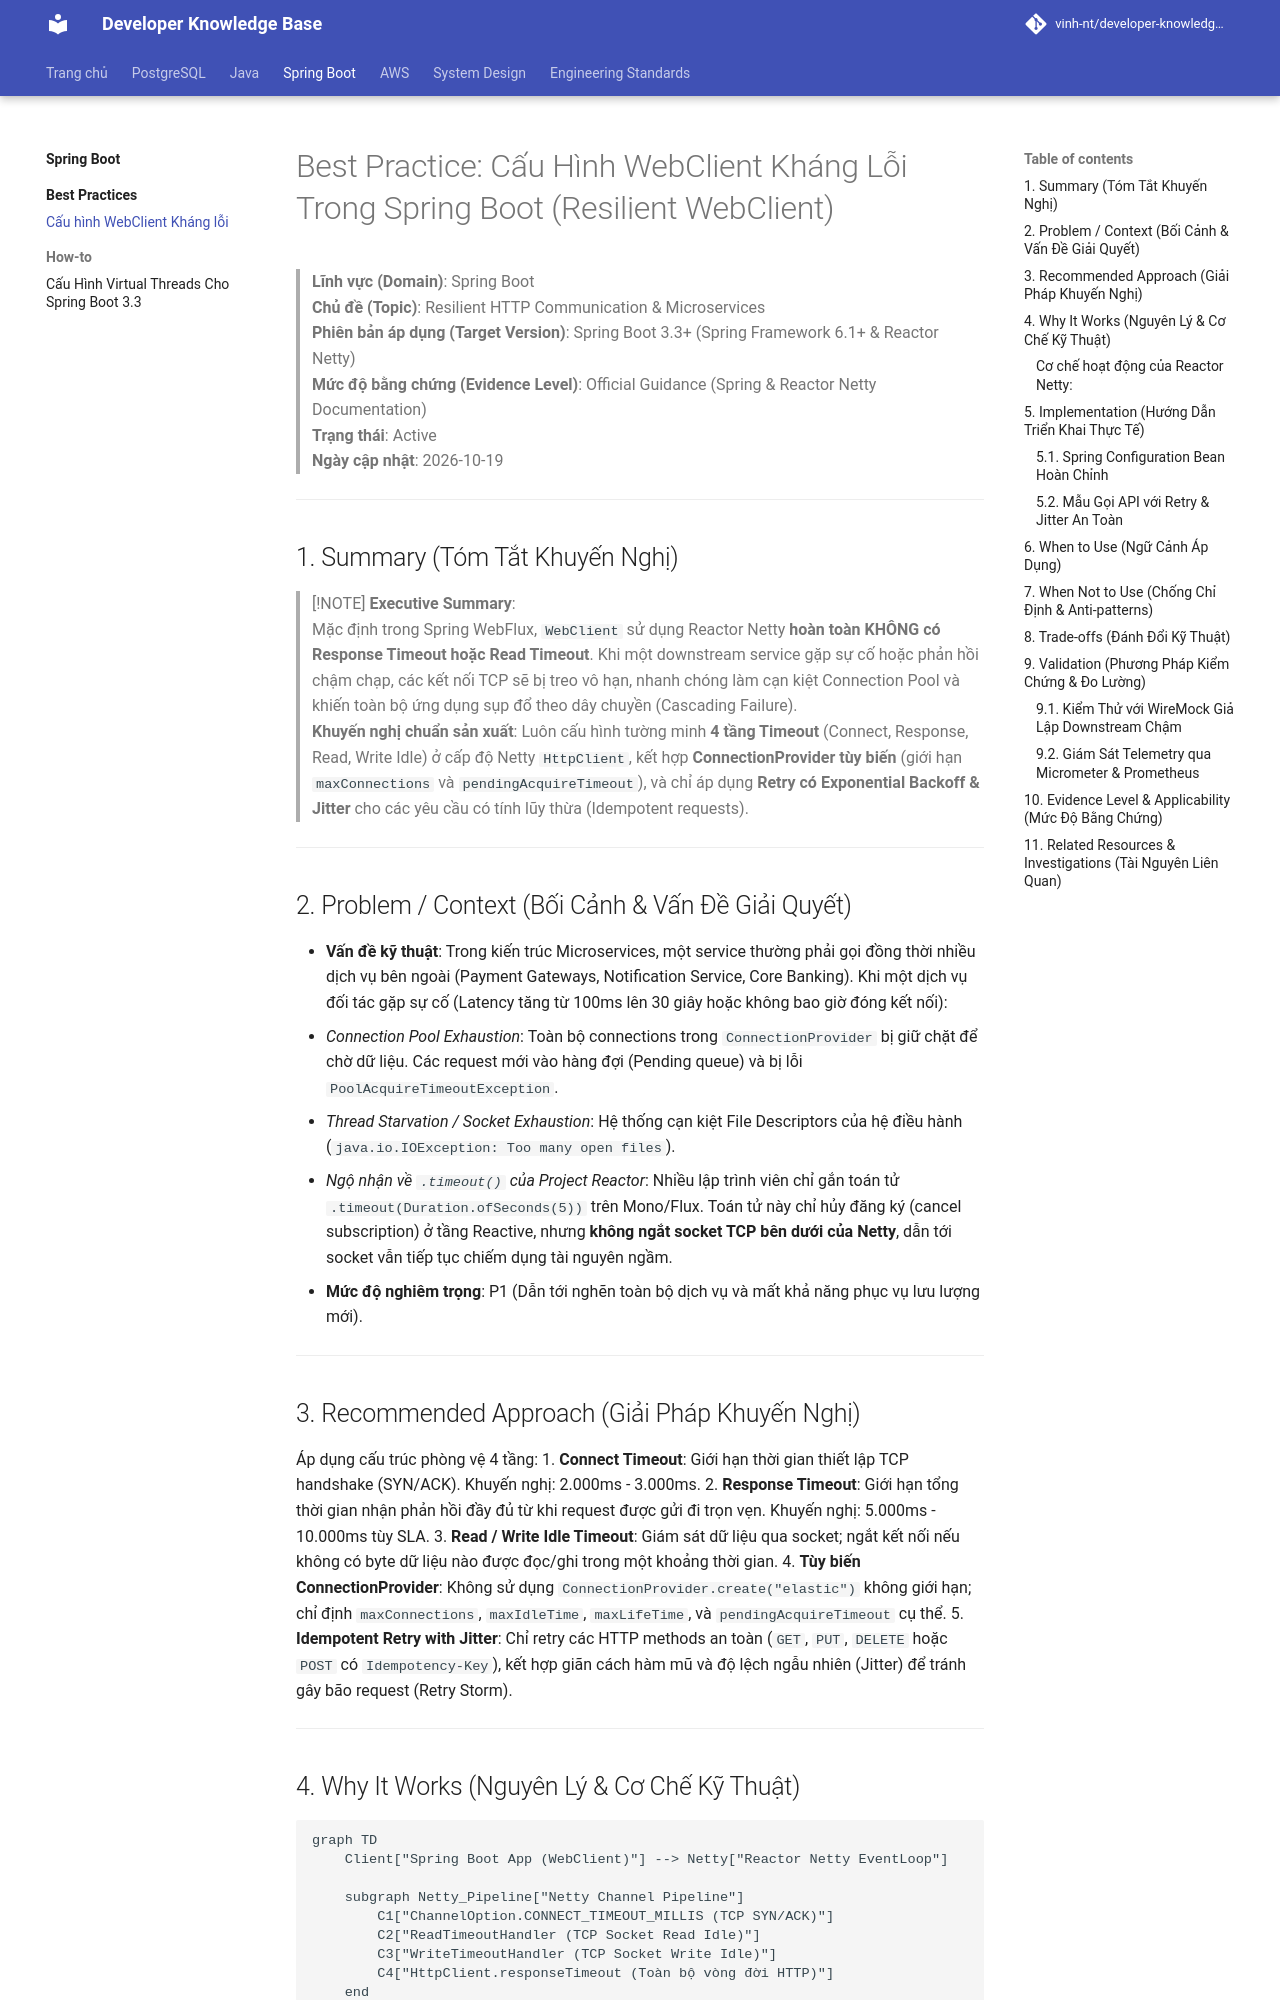

repository: Deploy-Website/developer-knowledge-base · page: spring-boot/best-practices/resilient-webclient/index.html · generator: mkdocs

# Best Practice: Cấu Hình WebClient Kháng Lỗi Trong Spring Boot (Resilient WebClient)

> **Lĩnh vực (Domain)**: Spring Boot  
> **Chủ đề (Topic)**: Resilient HTTP Communication & Microservices  
> **Phiên bản áp dụng (Target Version)**: Spring Boot 3.3+ (Spring Framework 6.1+ & Reactor Netty)  
> **Mức độ bằng chứng (Evidence Level)**: Official Guidance (Spring & Reactor Netty Documentation)  
> **Trạng thái**: Active  
> **Ngày cập nhật**: 2026-10-19  

---

## 1. Summary (Tóm Tắt Khuyến Nghị)

> [!NOTE]
> **Executive Summary**:  
> Mặc định trong Spring WebFlux, `WebClient` sử dụng Reactor Netty **hoàn toàn KHÔNG có Response Timeout hoặc Read Timeout**. Khi một downstream service gặp sự cố hoặc phản hồi chậm chạp, các kết nối TCP sẽ bị treo vô hạn, nhanh chóng làm cạn kiệt Connection Pool và khiến toàn bộ ứng dụng sụp đổ theo dây chuyền (Cascading Failure).  
> **Khuyến nghị chuẩn sản xuất**: Luôn cấu hình tường minh **4 tầng Timeout** (Connect, Response, Read, Write Idle) ở cấp độ Netty `HttpClient`, kết hợp **ConnectionProvider tùy biến** (giới hạn `maxConnections` và `pendingAcquireTimeout`), và chỉ áp dụng **Retry có Exponential Backoff & Jitter** cho các yêu cầu có tính lũy thừa (Idempotent requests).

---

## 2. Problem / Context (Bối Cảnh & Vấn Đề Giải Quyết)

- **Vấn đề kỹ thuật**: Trong kiến trúc Microservices, một service thường phải gọi đồng thời nhiều dịch vụ bên ngoài (Payment Gateways, Notification Service, Core Banking). Khi một dịch vụ đối tác gặp sự cố (Latency tăng từ 100ms lên 30 giây hoặc không bao giờ đóng kết nối):
  1. *Connection Pool Exhaustion*: Toàn bộ connections trong `ConnectionProvider` bị giữ chặt để chờ dữ liệu. Các request mới vào hàng đợi (Pending queue) và bị lỗi `PoolAcquireTimeoutException`.
  2. *Thread Starvation / Socket Exhaustion*: Hệ thống cạn kiệt File Descriptors của hệ điều hành (`java.io.IOException: Too many open files`).
  3. *Ngộ nhận về `.timeout()` của Project Reactor*: Nhiều lập trình viên chỉ gắn toán tử `.timeout(Duration.ofSeconds(5))` trên Mono/Flux. Toán tử này chỉ hủy đăng ký (cancel subscription) ở tầng Reactive, nhưng **không ngắt socket TCP bên dưới của Netty**, dẫn tới socket vẫn tiếp tục chiếm dụng tài nguyên ngầm.
- **Mức độ nghiêm trọng**: P1 (Dẫn tới nghẽn toàn bộ dịch vụ và mất khả năng phục vụ lưu lượng mới).

---

## 3. Recommended Approach (Giải Pháp Khuyến Nghị)

Áp dụng cấu trúc phòng vệ 4 tầng:
1. **Connect Timeout**: Giới hạn thời gian thiết lập TCP handshake (SYN/ACK). Khuyến nghị: 2.000ms - 3.000ms.
2. **Response Timeout**: Giới hạn tổng thời gian nhận phản hồi đầy đủ từ khi request được gửi đi trọn vẹn. Khuyến nghị: 5.000ms - 10.000ms tùy SLA.
3. **Read / Write Idle Timeout**: Giám sát dữ liệu qua socket; ngắt kết nối nếu không có byte dữ liệu nào được đọc/ghi trong một khoảng thời gian.
4. **Tùy biến ConnectionProvider**: Không sử dụng `ConnectionProvider.create("elastic")` không giới hạn; chỉ định `maxConnections`, `maxIdleTime`, `maxLifeTime`, và `pendingAcquireTimeout` cụ thể.
5. **Idempotent Retry with Jitter**: Chỉ retry các HTTP methods an toàn (`GET`, `PUT`, `DELETE` hoặc `POST` có `Idempotency-Key`), kết hợp giãn cách hàm mũ và độ lệch ngẫu nhiên (Jitter) để tránh gây bão request (Retry Storm).

---
